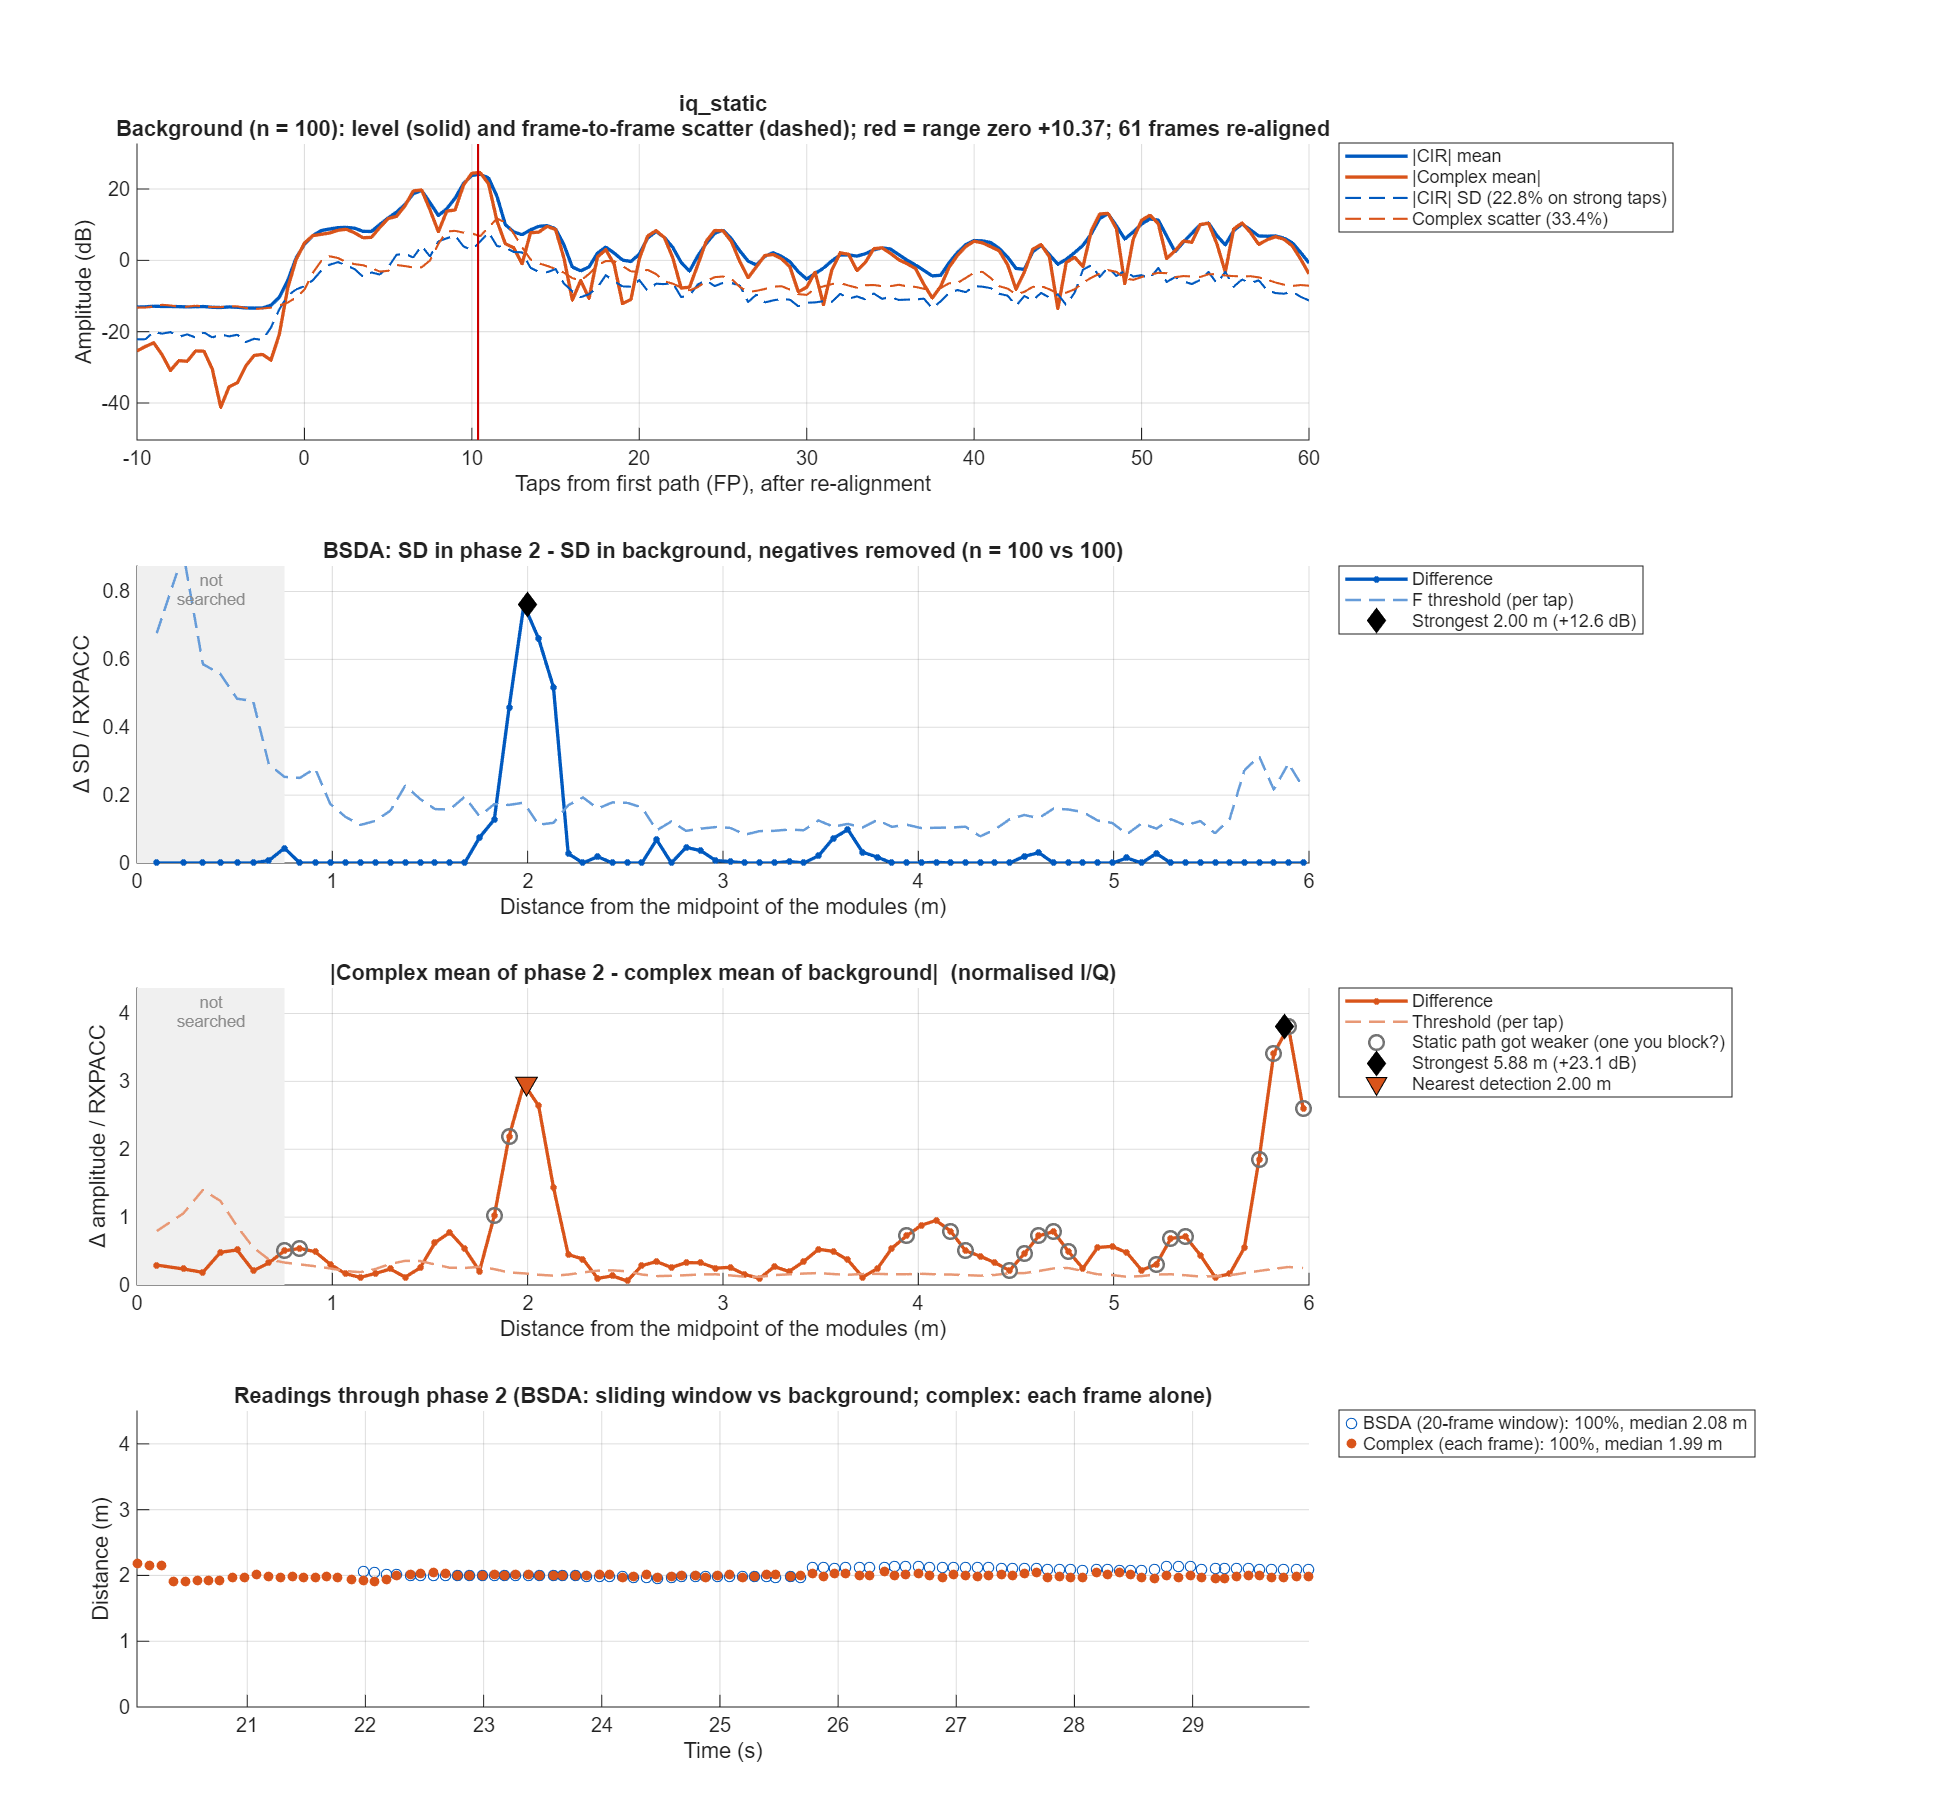

Source data for this figure (header and first rows):
taps_from_fp, offset_m, bg_mean, bg_sd, p2_sd, sd_diff, bsda_threshold, iq_bg_abs, iq_bg_scatter, iq_p2_abs, iq_diff, iq_threshold
-50, NaN, NaN, NaN, NaN, NaN, NaN, NaN, NaN, NaN, NaN, NaN
-49.5, NaN, NaN, NaN, NaN, NaN, NaN, NaN, NaN, NaN, NaN, NaN
-49, NaN, NaN, NaN, 0.1115, NaN, NaN, NaN, NaN, 0.03689, NaN, NaN
-48.5, NaN, NaN, NaN, 0.1073, NaN, NaN, NaN, NaN, 0.02849, NaN, NaN
-48, NaN, 0.2522, 0.107, 0.1096, 0.002582, 0.04211, 0.09336, 0.243, 0.02759, 0.09613, 0.09252
-47.5, NaN, 0.2318, 0.09273, 0.1074, 0.01467, 0.0365, 0.05211, 0.233, 0.03014, 0.0525, 0.0887
-47, NaN, 0.2209, 0.09974, 0.1156, 0.01583, 0.03899, 0.03478, 0.234, 0.02103, 0.01783, 0.0886
-46.5, NaN, 0.2342, 0.08827, 0.1074, 0.01914, 0.03451, 0.04546, 0.2441, 0.01209, 0.03348, 0.09242
-46, NaN, 0.2449, 0.08926, 0.115, 0.02571, 0.03384, 0.06065, 0.2448, 0.0178, 0.04461, 0.09087
-45.5, NaN, 0.2526, 0.0826, 0.1096, 0.02702, 0.03106, 0.08222, 0.2489, 0.03173, 0.06197, 0.09166
-45, NaN, 0.2482, 0.09961, 0.113, 0.0134, 0.03673, 0.08226, 0.2407, 0.03758, 0.06576, 0.08863
-44.5, NaN, 0.2283, 0.08365, 0.09655, 0.0129, 0.03084, 0.04694, 0.2296, 0.01863, 0.04569, 0.08412
-44, NaN, 0.2171, 0.0899, 0.1001, 0.01019, 0.03315, 0.03979, 0.2169, 0.01454, 0.02525, 0.07886
-43.5, NaN, 0.2293, 0.08458, 0.09314, 0.008556, 0.03119, 0.09474, 0.2117, 0.04463, 0.06233, 0.07696
-43, NaN, 0.2368, 0.09775, 0.1086, 0.0109, 0.03604, 0.09705, 0.2135, 0.06709, 0.06655, 0.07763
-42.5, NaN, 0.2276, 0.09151, 0.1028, 0.01132, 0.03374, 0.07634, 0.2241, 0.08168, 0.03383, 0.08145
-42, NaN, 0.219, 0.09958, 0.1068, 0.007219, 0.03672, 0.08234, 0.223, 0.07357, 0.01725, 0.08108
-41.5, NaN, 0.2209, 0.08761, 0.1011, 0.01347, 0.03231, 0.0626, 0.2215, 0.04623, 0.03567, 0.08052
-41, NaN, 0.2277, 0.09457, 0.107, 0.01241, 0.03487, 0.04657, 0.2227, 0.009447, 0.04903, 0.08097
-40.5, NaN, 0.2388, 0.09165, 0.1037, 0.01207, 0.03379, 0.1017, 0.2298, 0.03557, 0.06731, 0.08355
-40, NaN, 0.2451, 0.09955, 0.1175, 0.01799, 0.03671, 0.1181, 0.2264, 0.06063, 0.06306, 0.08229
-39.5, NaN, 0.2328, 0.08615, 0.1141, 0.02792, 0.03176, 0.0825, 0.2215, 0.05641, 0.02917, 0.08053
-39, NaN, 0.2225, 0.09501, 0.1176, 0.02257, 0.03503, 0.0344, 0.2275, 0.02524, 0.01401, 0.0827
-38.5, NaN, 0.2268, 0.08286, 0.1052, 0.02233, 0.03055, 0.0172, 0.2387, 0.01226, 0.0227, 0.08677
-38, NaN, 0.2298, 0.09337, 0.1123, 0.01892, 0.03443, 0.03173, 0.2329, 0.02169, 0.02126, 0.08465
-37.5, NaN, 0.2232, 0.08182, 0.1092, 0.02734, 0.03017, 0.03574, 0.221, 0.02131, 0.01923, 0.08033
-37, NaN, 0.2186, 0.09067, 0.1146, 0.02395, 0.03343, 0.03997, 0.2171, 0.02313, 0.02678, 0.07892
-36.5, NaN, 0.2169, 0.09049, 0.1076, 0.01712, 0.03336, 0.04029, 0.2224, 0.02259, 0.03152, 0.08085
-36, NaN, 0.2109, 0.09828, 0.1133, 0.015, 0.03624, 0.02991, 0.2247, 0.02651, 0.0236, 0.08169
-35.5, NaN, 0.2061, 0.07792, 0.1004, 0.02249, 0.02873, 0.0232, 0.2139, 0.04038, 0.04589, 0.07775
-35, NaN, 0.2047, 0.08419, 0.1036, 0.01939, 0.03104, 0.02268, 0.2047, 0.04499, 0.06023, 0.07443
-34.5, NaN, 0.2036, 0.07934, 0.09443, 0.01509, 0.02925, 0.009229, 0.2111, 0.03404, 0.04205, 0.07674
-34, NaN, 0.2005, 0.08763, 0.0994, 0.01177, 0.03231, 0.009246, 0.2125, 0.02377, 0.02105, 0.07725
-33.5, NaN, 0.2037, 0.08251, 0.09494, 0.01243, 0.03042, 0.02558, 0.2169, 0.0187, 0.03381, 0.07885
-33, NaN, 0.2105, 0.09228, 0.09996, 0.007681, 0.03403, 0.03797, 0.2187, 0.01414, 0.03399, 0.0795
-32.5, NaN, 0.2156, 0.08591, 0.1023, 0.01636, 0.03168, 0.04458, 0.2223, 0.02743, 0.03455, 0.08081
-32, NaN, 0.2181, 0.09341, 0.1157, 0.02228, 0.03444, 0.03293, 0.2252, 0.02129, 0.02897, 0.08188
-31.5, NaN, 0.2166, 0.08153, 0.1154, 0.03389, 0.03006, 0.007326, 0.2243, 0.004941, 0.008898, 0.08153
-31, NaN, 0.2204, 0.09233, 0.1233, 0.03092, 0.03404, 0.02167, 0.2259, 0.03588, 0.01484, 0.08213
-30.5, NaN, 0.2281, 0.08488, 0.1159, 0.03099, 0.0313, 0.04415, 0.237, 0.06049, 0.01721, 0.08616
-30, NaN, 0.2342, 0.09243, 0.1253, 0.03291, 0.03408, 0.07652, 0.236, 0.07513, 0.01122, 0.08578
-29.5, NaN, 0.2388, 0.09047, 0.1178, 0.02735, 0.03336, 0.09271, 0.2342, 0.07344, 0.02078, 0.08513
-29, NaN, 0.2376, 0.1005, 0.1191, 0.01865, 0.03706, 0.06696, 0.2286, 0.04355, 0.02509, 0.08311
-28.5, NaN, 0.2317, 0.09023, 0.1065, 0.01624, 0.03327, 0.03669, 0.2293, 0.01424, 0.0237, 0.08337
-28, NaN, 0.2266, 0.1028, 0.1114, 0.008587, 0.03791, 0.06303, 0.2289, 0.04456, 0.02937, 0.08322
-27.5, NaN, 0.2261, 0.08922, 0.1021, 0.01292, 0.0329, 0.08122, 0.2208, 0.06596, 0.03648, 0.08027
-27, NaN, 0.2267, 0.09674, 0.1166, 0.0199, 0.03567, 0.06817, 0.2155, 0.0741, 0.03185, 0.07833
-26.5, NaN, 0.2199, 0.08562, 0.105, 0.01934, 0.03157, 0.03556, 0.2207, 0.06373, 0.02994, 0.08021
-26, NaN, 0.2154, 0.08859, 0.1144, 0.0258, 0.03266, 0.01893, 0.2225, 0.03768, 0.02652, 0.08087
-25.5, NaN, 0.2311, 0.08626, 0.1108, 0.02457, 0.03181, 0.06255, 0.2337, 0.06901, 0.0283, 0.08494
-25, NaN, 0.2472, 0.1023, 0.121, 0.0187, 0.03771, 0.1073, 0.2429, 0.1014, 0.02675, 0.0883
-24.5, NaN, 0.2477, 0.09851, 0.1111, 0.01257, 0.03632, 0.1077, 0.2452, 0.07977, 0.02928, 0.08915
-24, NaN, 0.2496, 0.1132, 0.116, 0.002856, 0.04173, 0.08904, 0.2354, 0.07217, 0.02412, 0.08556
-23.5, NaN, 0.2613, 0.1132, 0.1132, -1.30441e-05, 0.04176, 0.1318, 0.2315, 0.1156, 0.01652, 0.08415
-23, NaN, 0.2763, 0.1214, 0.1328, 0.01136, 0.04476, 0.1266, 0.2432, 0.1132, 0.03456, 0.08842
-22.5, NaN, 0.2893, 0.1076, 0.1238, 0.01621, 0.03969, 0.1734, 0.2419, 0.1905, 0.03791, 0.08794
-22, NaN, 0.2835, 0.114, 0.1343, 0.02026, 0.04204, 0.2303, 0.1974, 0.261, 0.04086, 0.07177
-21.5, NaN, 0.2558, 0.1028, 0.1216, 0.01878, 0.0379, 0.2072, 0.1727, 0.248, 0.05135, 0.06277
-21, NaN, 0.2406, 0.1042, 0.119, 0.01486, 0.03841, 0.1395, 0.2004, 0.1705, 0.04656, 0.07287
-20.5, NaN, 0.242, 0.09493, 0.1145, 0.01953, 0.035, 0.05976, 0.2569, 0.05846, 0.01534, 0.0934
... 241 more rows
